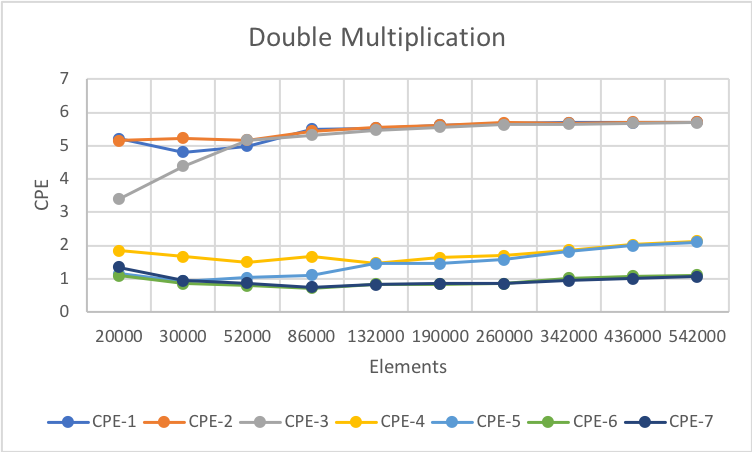

The table this chart was drawn from, first rows:
Vector reduction (combine) examples
Testing 7 variants of combine(), on vectors of 10 sizes from 10 to 271
testing option 0
testing option 1
testing option 2
testing option 3
testing option 4
testing option 5
testing option 6
size, combine1, combine2, combine3, combine4, combine5, combine6, combine7
20000, 104157, 103059, 67743, 37017, 23031, 21675, 27012
30000, 144126, 156738, 131463, 49743, 27738, 25287, 28122
52000, 259518, 269040, 268911, 77844, 53469, 40902, 44649
86000, 472728, 467862, 457047, 143241, 95703, 61290, 64131
132000, 730362, 731640, 721821, 193866, 191484, 109890, 108609
190000, 1066872, 1067727, 1057614, 309507, 277224, 158409, 161115
260000, 1474458, 1480626, 1464468, 438507, 409557, 222993, 222729
342000, 1946028, 1941741, 1933245, 637767, 621648, 345069, 321789
436000, 2481375, 2491137, 2477655, 879927, 872298, 466407, 438813
542000, 3097128, 3097323, 3087531, 1154421, 1138470, 598266, 572625
Sum of all results: inf
